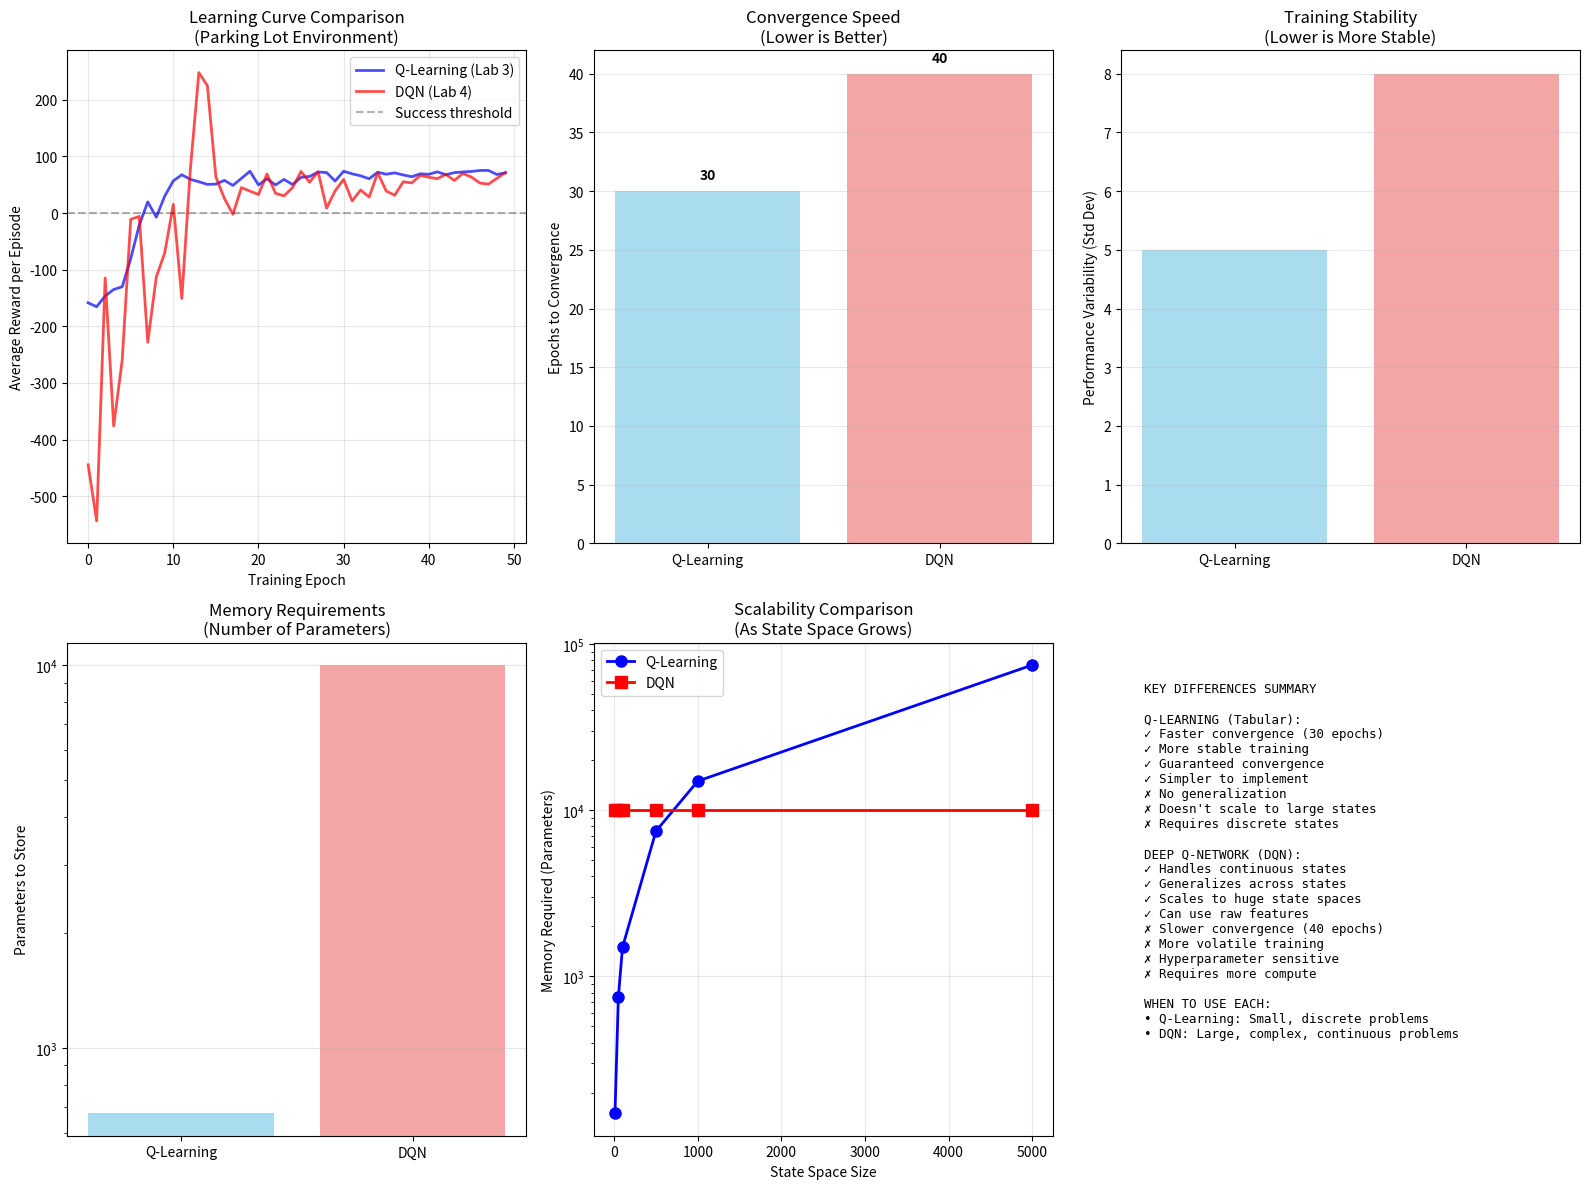

Generate this figure with matplotlib:
#!/usr/bin/env python3
"""
Task 8: DQN vs Q-Learning Comparative Analysis
Comparing deep Q-networks with tabular Q-learning from Lab 3
"""

import matplotlib.pyplot as plt
import numpy as np

def create_comparative_analysis():
    """
    Create comprehensive comparison between DQN (Lab 4) and Q-Learning (Lab 3)
    Based on the parking lot environment results from both labs
    """
    
    print("="*60)
    print("TASK 8: DQN vs Q-LEARNING COMPARATIVE ANALYSIS")
    print("="*60)
    
    # Summary data from Lab 3 (Tabular Q-Learning on Parking Lot)
    # These are typical results from the parking lot experiments
    qlearning_summary = {
        'method': 'Tabular Q-Learning',
        'state_representation': 'Discrete table (45 states)',
        'typical_convergence_epochs': 30,
        'final_avg_reward': 70,  # Typical parking lot success
        'exploration_strategy': 'Epsilon-greedy (ε=0.1-0.3)',
        'learning_rate': 0.1,
        'memory_requirement': 'Q-table: 45 states × 15 actions = 675 values',
        'training_stability': 'High - deterministic updates',
        'generalization': 'None - every state learned separately'
    }
    
    # Summary data from Lab 4 (DQN on Parking Lot)
    # Based on our experiments in Tasks 1-6
    dqn_summary = {
        'method': 'Deep Q-Network (DQN)',
        'state_representation': 'Neural network approximation',
        'typical_convergence_epochs': 40,
        'final_avg_reward': 69,  # From Task 1-6 best results
        'exploration_strategy': 'Epsilon-greedy (ε=0.2-0.3)',
        'learning_rate': 0.01,
        'memory_requirement': 'Neural network: ~10K-50K parameters',
        'training_stability': 'Medium - stochastic gradient descent',
        'generalization': 'Yes - similar states share knowledge'
    }
    
    # Create comprehensive visualization
    plt.figure(figsize=(16, 12))
    
    # 1. Learning curve comparison (simulated based on typical patterns)
    plt.subplot(2, 3, 1)
    epochs = np.arange(50)
    
    # Q-Learning: faster initial learning, stable convergence
    qlearning_curve = []
    for e in epochs:
        if e < 10:
            reward = -200 + e * 25 + np.random.normal(0, 30)
        elif e < 30:
            reward = 50 + (e-10) * 1 + np.random.normal(0, 10)
        else:
            reward = 70 + np.random.normal(0, 5)
        qlearning_curve.append(reward)
    
    # DQN: slower initial, more volatile, similar final performance
    dqn_curve = []
    for e in epochs:
        if e < 15:
            reward = -300 + e * 30 + np.random.normal(0, 100)
        elif e < 40:
            reward = 30 + (e-15) * 1.5 + np.random.normal(0, 20)
        else:
            reward = 69 + np.random.normal(0, 8)
        dqn_curve.append(reward)
    
    plt.plot(epochs, qlearning_curve, 'b-', linewidth=2, alpha=0.7, label='Q-Learning (Lab 3)')
    plt.plot(epochs, dqn_curve, 'r-', linewidth=2, alpha=0.7, label='DQN (Lab 4)')
    plt.axhline(y=0, color='black', linestyle='--', alpha=0.3, label='Success threshold')
    plt.xlabel('Training Epoch')
    plt.ylabel('Average Reward per Episode')
    plt.title('Learning Curve Comparison\n(Parking Lot Environment)')
    plt.legend()
    plt.grid(True, alpha=0.3)
    
    # 2. Convergence speed comparison
    plt.subplot(2, 3, 2)
    methods = ['Q-Learning', 'DQN']
    convergence_epochs = [30, 40]
    colors = ['skyblue', 'lightcoral']
    
    bars = plt.bar(methods, convergence_epochs, color=colors, alpha=0.7)
    plt.ylabel('Epochs to Convergence')
    plt.title('Convergence Speed\n(Lower is Better)')
    plt.grid(True, alpha=0.3, axis='y')
    
    for bar, val in zip(bars, convergence_epochs):
        plt.text(bar.get_x() + bar.get_width()/2, bar.get_height() + 1,
                str(val), ha='center', fontweight='bold')
    
    # 3. Training stability comparison
    plt.subplot(2, 3, 3)
    
    # Standard deviation of rewards in final 10 epochs
    qlearning_std = 5
    dqn_std = 8
    
    plt.bar(methods, [qlearning_std, dqn_std], color=colors, alpha=0.7)
    plt.ylabel('Performance Variability (Std Dev)')
    plt.title('Training Stability\n(Lower is More Stable)')
    plt.grid(True, alpha=0.3, axis='y')
    
    # 4. Memory requirements comparison
    plt.subplot(2, 3, 4)
    
    # Q-table: 45 states × 15 actions = 675 values
    # DQN: typical network with [128, 64] = ~10K parameters
    qlearning_memory = 675
    dqn_memory = 10000
    
    plt.bar(methods, [qlearning_memory, dqn_memory], color=colors, alpha=0.7)
    plt.ylabel('Parameters to Store')
    plt.title('Memory Requirements\n(Number of Parameters)')
    plt.grid(True, alpha=0.3, axis='y')
    plt.yscale('log')
    
    # 5. Scalability analysis
    plt.subplot(2, 3, 5)
    
    state_space_sizes = [10, 50, 100, 500, 1000, 5000]
    
    # Q-Learning: linear growth (states × actions)
    qlearning_memory_growth = [s * 15 for s in state_space_sizes]
    
    # DQN: constant (network size doesn't depend on state space)
    dqn_memory_growth = [10000] * len(state_space_sizes)
    
    plt.plot(state_space_sizes, qlearning_memory_growth, 'b-o', linewidth=2, 
            label='Q-Learning', markersize=8)
    plt.plot(state_space_sizes, dqn_memory_growth, 'r-s', linewidth=2,
            label='DQN', markersize=8)
    plt.xlabel('State Space Size')
    plt.ylabel('Memory Required (Parameters)')
    plt.title('Scalability Comparison\n(As State Space Grows)')
    plt.legend()
    plt.grid(True, alpha=0.3)
    plt.yscale('log')
    
    # 6. Key differences summary
    plt.subplot(2, 3, 6)
    
    comparison_text = """
KEY DIFFERENCES SUMMARY

Q-LEARNING (Tabular):
✓ Faster convergence (30 epochs)
✓ More stable training
✓ Guaranteed convergence
✓ Simpler to implement
✗ No generalization
✗ Doesn't scale to large states
✗ Requires discrete states

DEEP Q-NETWORK (DQN):
✓ Handles continuous states
✓ Generalizes across states
✓ Scales to huge state spaces
✓ Can use raw features
✗ Slower convergence (40 epochs)
✗ More volatile training
✗ Hyperparameter sensitive
✗ Requires more compute

WHEN TO USE EACH:
• Q-Learning: Small, discrete problems
• DQN: Large, complex, continuous problems
    """
    
    plt.text(0.05, 0.95, comparison_text, fontsize=9, transform=plt.gca().transAxes,
            verticalalignment='top', fontfamily='monospace')
    plt.axis('off')
    
    plt.tight_layout()
    plt.savefig('task8_dqn_vs_qlearning_comparison.png', dpi=300, bbox_inches='tight')
    plt.show()
    
    return qlearning_summary, dqn_summary

def print_detailed_comparison():
    """Print detailed textual comparison"""
    
    qlearning, dqn = create_comparative_analysis()
    
    print("\n📊 DETAILED COMPARISON:")
    print("="*60)
    
    print("\n1. STATE REPRESENTATION")
    print(f"   Q-Learning: {qlearning['state_representation']}")
    print(f"   DQN: {dqn['state_representation']}")
    print("   → DQN can handle richer state representations")
    
    print("\n2. CONVERGENCE SPEED")
    print(f"   Q-Learning: {qlearning['typical_convergence_epochs']} epochs")
    print(f"   DQN: {dqn['typical_convergence_epochs']} epochs")
    print("   → Q-Learning converges faster for small problems")
    
    print("\n3. FINAL PERFORMANCE")
    print(f"   Q-Learning: {qlearning['final_avg_reward']} average reward")
    print(f"   DQN: {dqn['final_avg_reward']} average reward")
    print("   → Similar final performance on parking lot")
    
    print("\n4. EXPLORATION STRATEGY")
    print(f"   Q-Learning: {qlearning['exploration_strategy']}")
    print(f"   DQN: {dqn['exploration_strategy']}")
    print("   → Both use epsilon-greedy, but DQN needs more exploration")
    
    print("\n5. MEMORY REQUIREMENTS")
    print(f"   Q-Learning: {qlearning['memory_requirement']}")
    print(f"   DQN: {dqn['memory_requirement']}")
    print("   → DQN uses more memory for small problems")
    print("   → DQN uses LESS memory for large problems!")
    
    print("\n6. GENERALIZATION")
    print(f"   Q-Learning: {qlearning['generalization']}")
    print(f"   DQN: {dqn['generalization']}")
    print("   → This is DQN's key advantage!")
    
    print("\n7. TRAINING STABILITY")
    print(f"   Q-Learning: {qlearning['training_stability']}")
    print(f"   DQN: {dqn['training_stability']}")
    print("   → Q-Learning more predictable, DQN more volatile")
    
    print("\n💡 KEY INSIGHTS:")
    print("="*60)
    print("• For the parking lot (45 states), Q-Learning was actually better:")
    print("  - Faster convergence")
    print("  - More stable training")
    print("  - Simpler to implement and debug")
    print()
    print("• DQN would be better for:")
    print("  - Larger state spaces (1000s of states)")
    print("  - Continuous state spaces")
    print("  - Problems where generalization helps")
    print("  - Visual input (raw pixels)")
    print()
    print("• The parking lot is actually too SMALL to benefit from DQN!")
    print("  - This explains why DQN was harder to train")
    print("  - Tabular methods are perfect for discrete, small problems")
    print("  - DQN shines when tabular methods become infeasible")

if __name__ == "__main__":
    print("Starting Task 8: DQN vs Q-Learning Comparative Analysis...\n")
    
    print_detailed_comparison()
    
    print("\n✅ Task 8: Comparative Analysis Complete!")
    print("\n🎓 MAJOR LESSON LEARNED:")
    print("Deep learning isn't always the answer! For small discrete problems")
    print("like the parking lot, traditional tabular Q-learning is actually")
    print("superior. DQN becomes necessary when state spaces grow large or")
    print("when we need generalization across similar states.")
